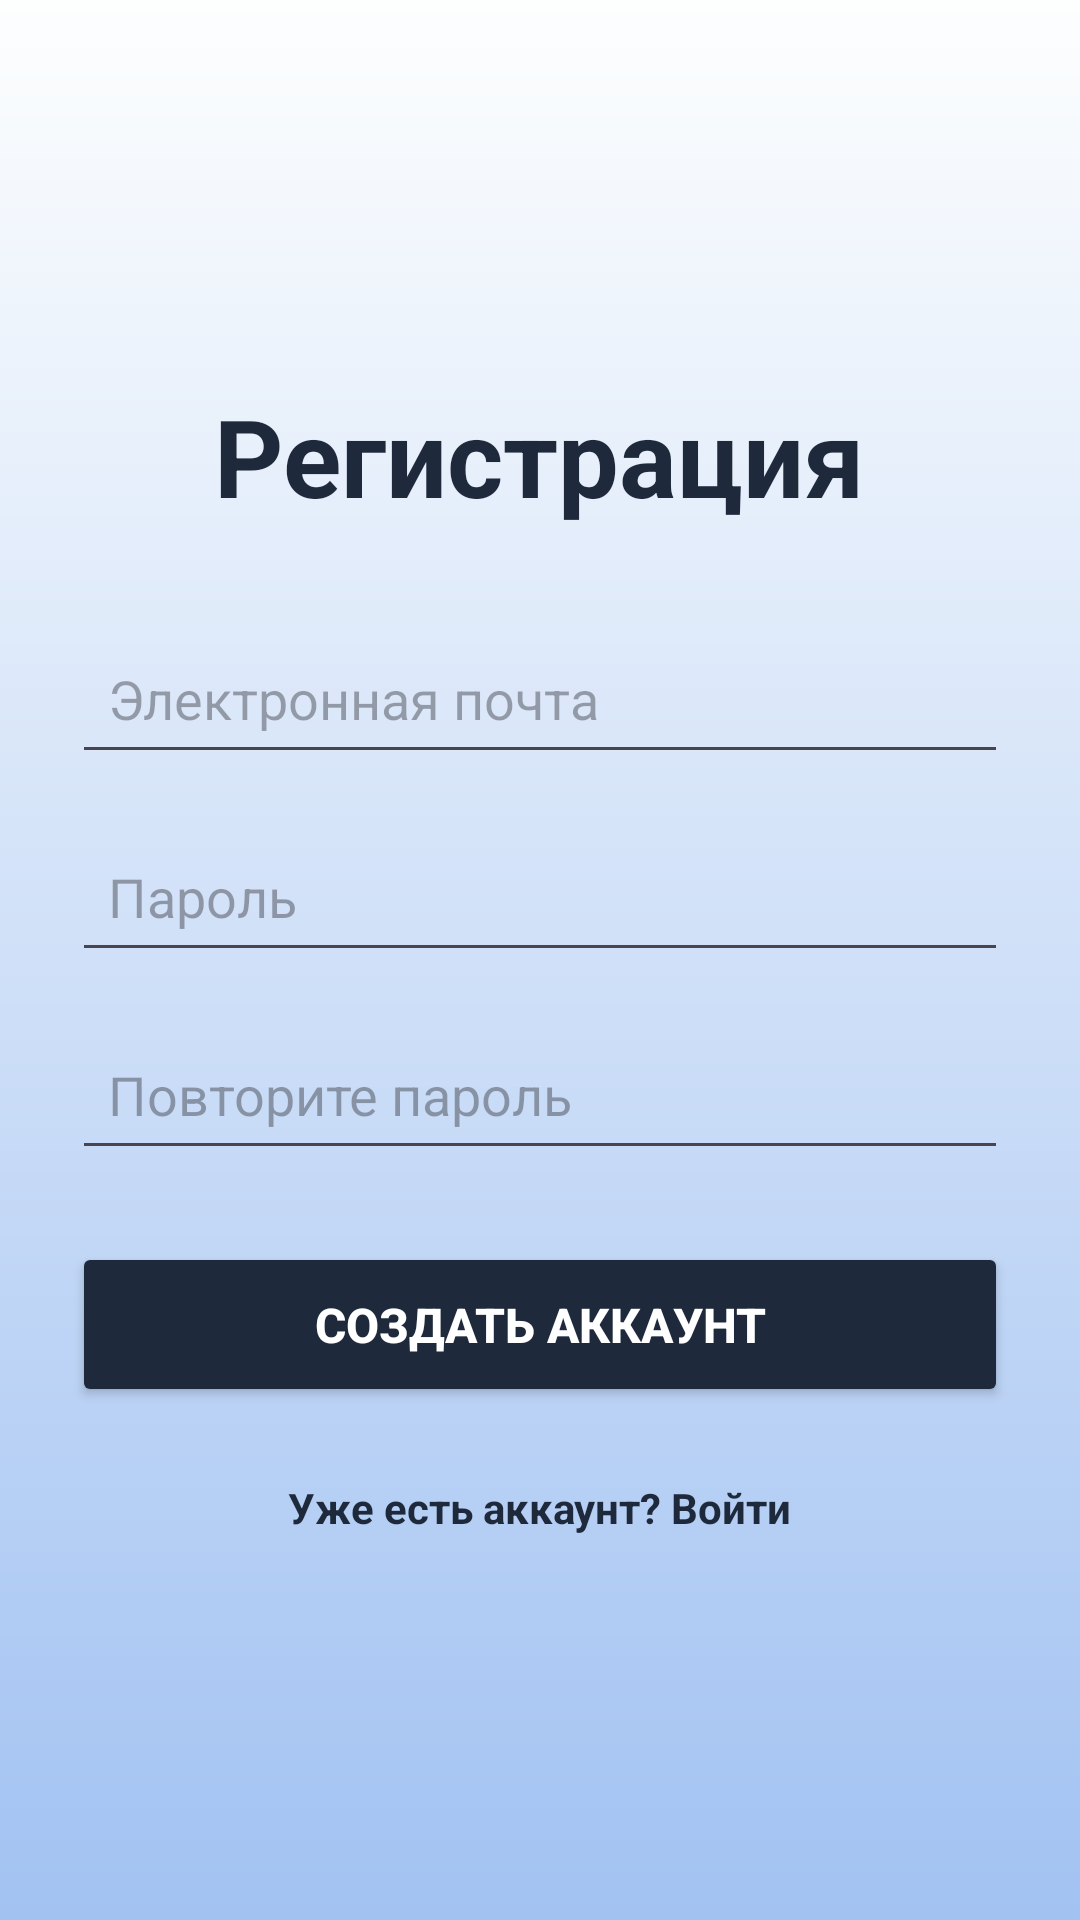

This screen was rendered from an Android layout file. Write that file and the resources it references.
<!-- AndroidManifest.xml: application theme Theme.LapkaApp -->
<!-- res/layout/activity_register.xml -->
<LinearLayout xmlns:android="http://schemas.android.com/apk/res/android"
android:layout_width="match_parent"
    android:layout_height="match_parent"
    android:orientation="vertical"
    android:gravity="center"
    android:padding="24dp"
    android:background="@drawable/background_gradient">
    <TextView
        android:layout_width="wrap_content"
        android:layout_height="wrap_content"
        android:text="Регистрация"
        android:textSize="36sp"
        android:textStyle="bold"
        android:textColor="#1E293B"
        android:layout_marginBottom="32dp"/>

    <EditText
        android:id="@+id/etRegisterEmail"
        android:layout_width="match_parent"
        android:layout_height="50dp"
        android:hint="Электронная почта"
        android:inputType="textEmailAddress"
        android:padding="12dp"
        android:layout_marginBottom="16dp"/>

    <EditText
        android:id="@+id/etRegisterPassword"
        android:layout_width="match_parent"
        android:layout_height="50dp"
        android:hint="Пароль"
        android:inputType="textPassword"
        android:padding="12dp"
        android:layout_marginBottom="16dp"/>

    <EditText
        android:id="@+id/etRegisterPasswordConfirm"
        android:layout_width="match_parent"
        android:layout_height="50dp"
        android:hint="Повторите пароль"
        android:inputType="textPassword"
        android:padding="12dp"
        android:layout_marginBottom="24dp"/>

    <Button
        android:id="@+id/btnRegister"
        android:layout_width="match_parent"
        android:layout_height="55dp"
        android:text="Создать аккаунт"
        android:textColor="#FFFFFF"
        android:backgroundTint="#1E293B"
        android:textSize="16sp"
        android:textStyle="bold"
        android:layout_marginBottom="24dp"/>

    <TextView
        android:id="@+id/tvLoginLink"
        android:layout_width="wrap_content"
        android:layout_height="wrap_content"
        android:text="Уже есть аккаунт? Войти"
        android:textColor="#1E293B"
        android:textSize="14sp"
        android:textStyle="bold"/>
</LinearLayout>
<!-- resources referenced by this layout -->
<resources>
  <!-- drawable background_gradient (drawable) -->
  <?xml version="1.0" encoding="utf-8"?>
  <shape xmlns:android="http://schemas.android.com/apk/res/android"
      android:shape="rectangle">
      <gradient
          android:startColor="#FDFEFE"
          android:endColor="#A2C2F2"
          android:angle="270" />
  </shape>
  <style name="Theme.LapkaApp" parent="Base.Theme.LapkaApp" />
  <style name="Base.Theme.LapkaApp" parent="Theme.Material3.DayNight.NoActionBar">
          
          
      </style>
</resources>
